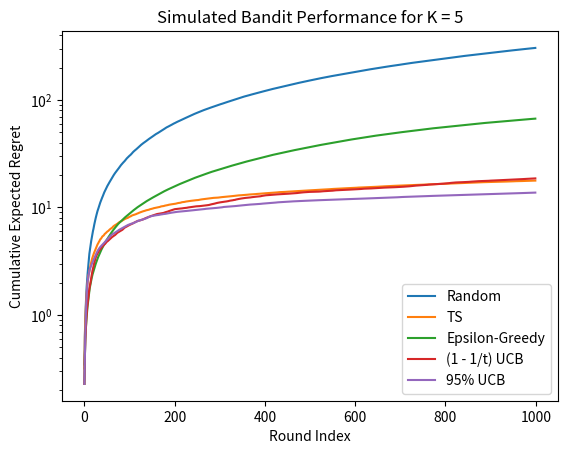

Python code for this plot:
__author__ = 'irismonster'

import numpy as np
from matplotlib import pylab as plt
#from mpltools import style # uncomment for prettier plots
#style.use(['ggplot'])

# generate all bernoulli rewards ahead of time
def generate_bernoulli_bandit_data(num_samples,K):
    CTRs_that_generated_data = np.tile(np.random.rand(K),(num_samples,1))
    true_rewards = np.random.rand(num_samples,K) < CTRs_that_generated_data
    return true_rewards,CTRs_that_generated_data

# totally random
def random(observed_data):
    return np.random.randint(0,len(observed_data))

# the naive algorithm
def naive(observed_data,number_to_explore=100):
    totals = observed_data.sum(1) # totals
    if np.any(totals < number_to_explore): # if have been explored less than specified
        least_explored = np.argmin(totals) # return the one least explored
        return least_explored
    else: # return the best mean forever
        successes = observed_data[:,0] # successes
        estimated_means = successes/totals # the current means
        best_mean = np.argmax(estimated_means) # the best mean
        return best_mean

# the epsilon greedy algorithm
def epsilon_greedy(observed_data,epsilon=0.01):
    totals = observed_data.sum(1) # totals
    successes = observed_data[:,0] # successes
    estimated_means = successes/totals # the current means
    best_mean = np.argmax(estimated_means) # the best mean
    be_exporatory = np.random.rand() < epsilon # should we explore?
    if be_exporatory: # totally random, excluding the best_mean
        other_choice = np.random.randint(0,len(observed_data))
        while other_choice == best_mean:
            other_choice = np.random.randint(0,len(observed_data))
        return other_choice
    else: # take the best mean
        return best_mean

# the UCB algorithm using
# (1 - 1/t) confidence interval using Chernoff-Hoeffding bound)
# for details of this particular confidence bound, see the UCB1-TUNED section, slide 18, of:
# http://lane.compbio.cmu.edu/courses/slides_ucb.pdf
def UCB(observed_data):
    t = float(observed_data.sum()) # total number of rounds so far
    totals = observed_data.sum(1)
    successes = observed_data[:,0]
    estimated_means = successes/totals # sample mean
    estimated_variances = estimated_means - estimated_means**2
    UCB = estimated_means + np.sqrt( np.minimum( estimated_variances + np.sqrt(2*np.log(t)/totals), 0.25 ) * np.log(t)/totals )
    return np.argmax(UCB)

# the UCB algorithm - using fixed 95% confidence intervals
# see slide 8 for details:
# http://dept.stat.lsa.umich.edu/~kshedden/Courses/Stat485/Notes/binomial_confidence_intervals.pdf
def UCB_normal(observed_data):
    totals = observed_data.sum(1) # totals
    successes = observed_data[:,0] # successes
    estimated_means = successes/totals # sample mean
    estimated_variances = estimated_means - estimated_means**2
    UCB = estimated_means + 1.96*np.sqrt(estimated_variances/totals)
    return np.argmax(UCB)

# Thompson Sampling
# http://www.economics.uci.edu/~ivan/asmb.874.pdf
# http://camdp.com/blogs/multi-armed-bandits
def thompson_sampling(observed_data):
    return np.argmax( np.random.beta(observed_data[:,0], observed_data[:,1]) )

# the bandit algorithm
def run_bandit_alg(true_rewards,CTRs_that_generated_data,choice_func):
    num_samples,K = true_rewards.shape
    # seed the estimated params
    prior_a = 1. # aka successes
    prior_b = 1. # aka failures
    observed_data = np.zeros((K,2))
    observed_data[:,0] += prior_a # allocating the initial conditions
    observed_data[:,1] += prior_b
    regret = np.zeros(num_samples)

    for i in range(0,num_samples):
        # pulling a lever & updating observed_data
        this_choice = choice_func(observed_data)

        # update parameters
        if true_rewards[i,this_choice] == 1:
            update_ind = 0
        else:
            update_ind = 1

        observed_data[this_choice,update_ind] += 1

        # updated expected regret
        regret[i] = np.max(CTRs_that_generated_data[i,:]) - CTRs_that_generated_data[i,this_choice]

    cum_regret = np.cumsum(regret)

    return cum_regret

# define number of samples and number of choices
num_samples = 1000
K = 5
number_experiments = 50

regret_accumulator = np.zeros((num_samples,5))
for i in range(number_experiments):
    print ("Running experiment:", i+1)
    true_rewards,CTRs_that_generated_data = generate_bernoulli_bandit_data(num_samples,K)
    regret_accumulator[:,0] += run_bandit_alg(true_rewards,CTRs_that_generated_data,random)
    regret_accumulator[:,1] += run_bandit_alg(true_rewards,CTRs_that_generated_data,thompson_sampling)
    regret_accumulator[:,2] += run_bandit_alg(true_rewards,CTRs_that_generated_data,epsilon_greedy)
    regret_accumulator[:,3] += run_bandit_alg(true_rewards,CTRs_that_generated_data,UCB)
    regret_accumulator[:,4] += run_bandit_alg(true_rewards,CTRs_that_generated_data,UCB_normal)

plt.semilogy(regret_accumulator/number_experiments)
plt.title('Simulated Bandit Performance for K = 5')
plt.ylabel('Cumulative Expected Regret')
plt.xlabel('Round Index')
plt.legend(('Random','TS','Epsilon-Greedy','(1 - 1/t) UCB','95% UCB'),loc='lower right')
plt.show()